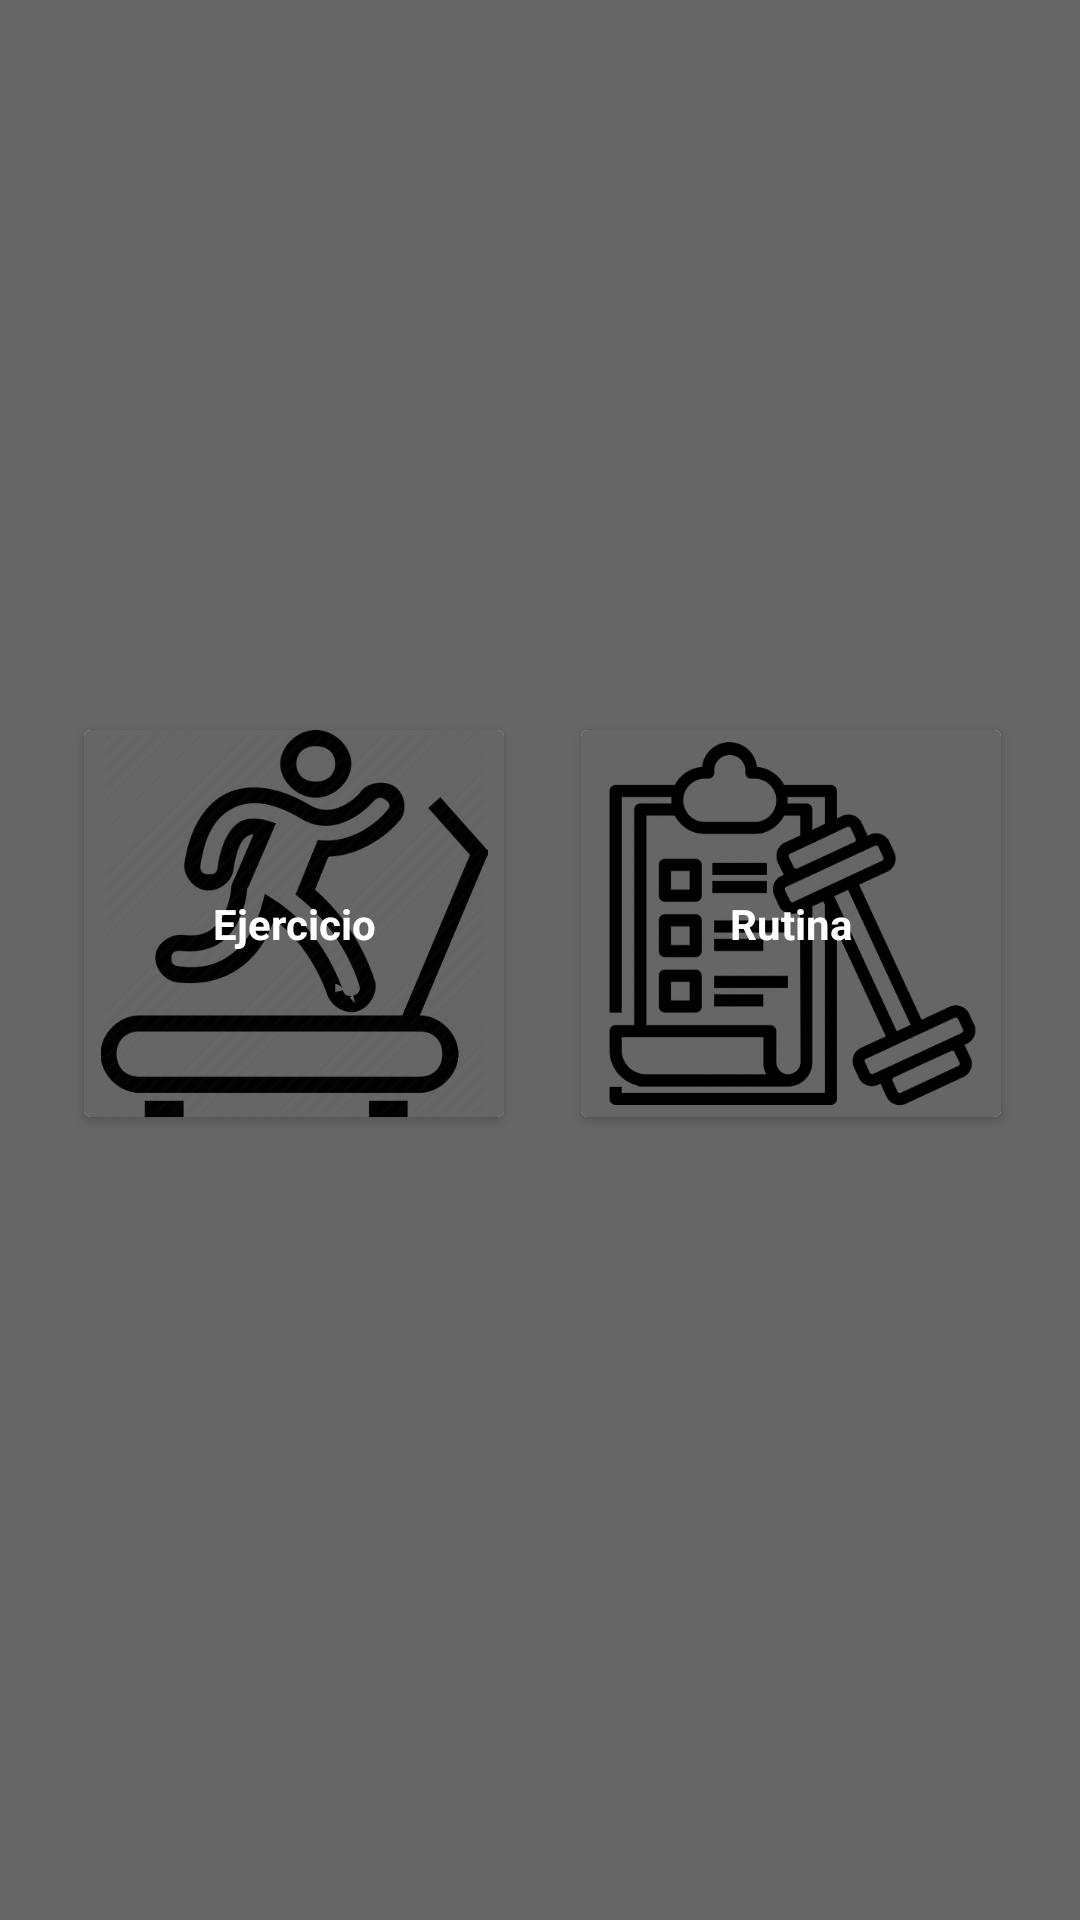

The Android layout XML behind this screen, and the referenced resources:
<!-- AndroidManifest.xml: application theme Theme.WorkIt -->
<!-- res/layout/crear_ejercicio_rutina.xml -->
<?xml version="1.0" encoding="utf-8"?>
<androidx.constraintlayout.widget.ConstraintLayout xmlns:android="http://schemas.android.com/apk/res/android"
    xmlns:app="http://schemas.android.com/apk/res-auto"
    xmlns:tools="http://schemas.android.com/tools"
    android:layout_width="match_parent"
    android:layout_height="match_parent"
    android:background="#676666">

    <androidx.cardview.widget.CardView
        android:id="@+id/añadirRutinar"
        android:layout_width="140dp"
        android:layout_height="129dp"
        android:background="#676666"
        app:layout_constraintBottom_toBottomOf="parent"
        app:layout_constraintEnd_toEndOf="parent"
        app:layout_constraintHorizontal_bias="0.88"
        app:layout_constraintStart_toStartOf="parent"
        app:layout_constraintTop_toTopOf="parent"
        app:layout_constraintVertical_bias="0.476">

        <ImageButton
            android:id="@+id/imgAñadirRutina"
            android:layout_width="wrap_content"
            android:layout_height="wrap_content"
            android:background="#676666"
            android:duplicateParentState="true"
            android:scaleType="fitCenter"
            app:srcCompat="@drawable/rutinas" />

        <TextView
            android:id="@+id/etiqueta2"
            android:layout_width="match_parent"
            android:layout_height="match_parent"
            android:duplicateParentState="true"
            android:elevation="10dp"
            android:gravity="center"
            android:text="@string/Rutina"
            android:textColor="#FFFFFF"
            android:textStyle="bold" />
    </androidx.cardview.widget.CardView>

    <androidx.cardview.widget.CardView
        android:id="@+id/añadirEjercicio"
        android:layout_width="140dp"
        android:layout_height="129dp"
        app:layout_constraintBottom_toBottomOf="parent"
        app:layout_constraintEnd_toEndOf="parent"
        app:layout_constraintHorizontal_bias="0.128"
        app:layout_constraintStart_toStartOf="parent"
        app:layout_constraintTop_toTopOf="parent"
        app:layout_constraintVertical_bias="0.476">

        <ImageButton
            android:id="@+id/imgAñadirEjercicio"
            android:layout_width="wrap_content"
            android:layout_height="wrap_content"
            android:background="#676666"
            android:duplicateParentState="true"
            android:scaleType="fitCenter"
            app:srcCompat="@drawable/ejercicios" />

        <TextView
            android:id="@+id/etiqueta1"
            android:layout_width="match_parent"
            android:layout_height="match_parent"
            android:elevation="10dp"
            android:gravity="center"
            android:text="@string/Ejercicio"
            android:textColor="#FFFFFF"
            android:textStyle="bold" />
    </androidx.cardview.widget.CardView>

    <TextView
        android:id="@+id/textView3"
        android:layout_width="wrap_content"
        android:layout_height="wrap_content"
        android:duplicateParentState="true"
        app:layout_constraintBottom_toBottomOf="parent"
        app:layout_constraintEnd_toEndOf="parent"
        app:layout_constraintStart_toStartOf="parent"
        app:layout_constraintTop_toBottomOf="@+id/añadirEjercicio"
        app:layout_constraintVertical_bias="0.105"

        />

</androidx.constraintlayout.widget.ConstraintLayout>
<!-- resources referenced by this layout -->
<resources>
  <!-- drawable ejercicios: webp bitmap (drawable-v24, 17612 bytes) -->
  <!-- drawable rutinas: jpg bitmap (drawable, 676865 bytes) -->
  <string name="Ejercicio">Ejercicio</string>
  <string name="Rutina">Rutina</string>
  <style name="Theme.WorkIt" parent="Theme.MaterialComponents.DayNight.DarkActionBar">
          
          <item name="colorPrimary">@color/purple_500</item>
          <item name="colorPrimaryVariant">@color/purple_700</item>
          <item name="colorOnPrimary">@color/white</item>
          
          <item name="colorSecondary">@color/teal_200</item>
          <item name="colorSecondaryVariant">@color/teal_700</item>
          <item name="colorOnSecondary">@color/black</item>
          
          <item name="android:statusBarColor" tools:targetApi="l">?attr/colorPrimaryVariant</item>
          
      </style>
  <!-- not gathered from this repository: default colours our renderer supplied (Android Studio template values) -->
  <color name="purple_500">#FF6200EE</color>
  <color name="purple_700">#FF3700B3</color>
  <color name="teal_200">#FF03DAC5</color>
  <color name="teal_700">#FF018786</color>
  <color name="black">#FF000000</color>
  <color name="white">#FFFFFFFF</color>
</resources>
